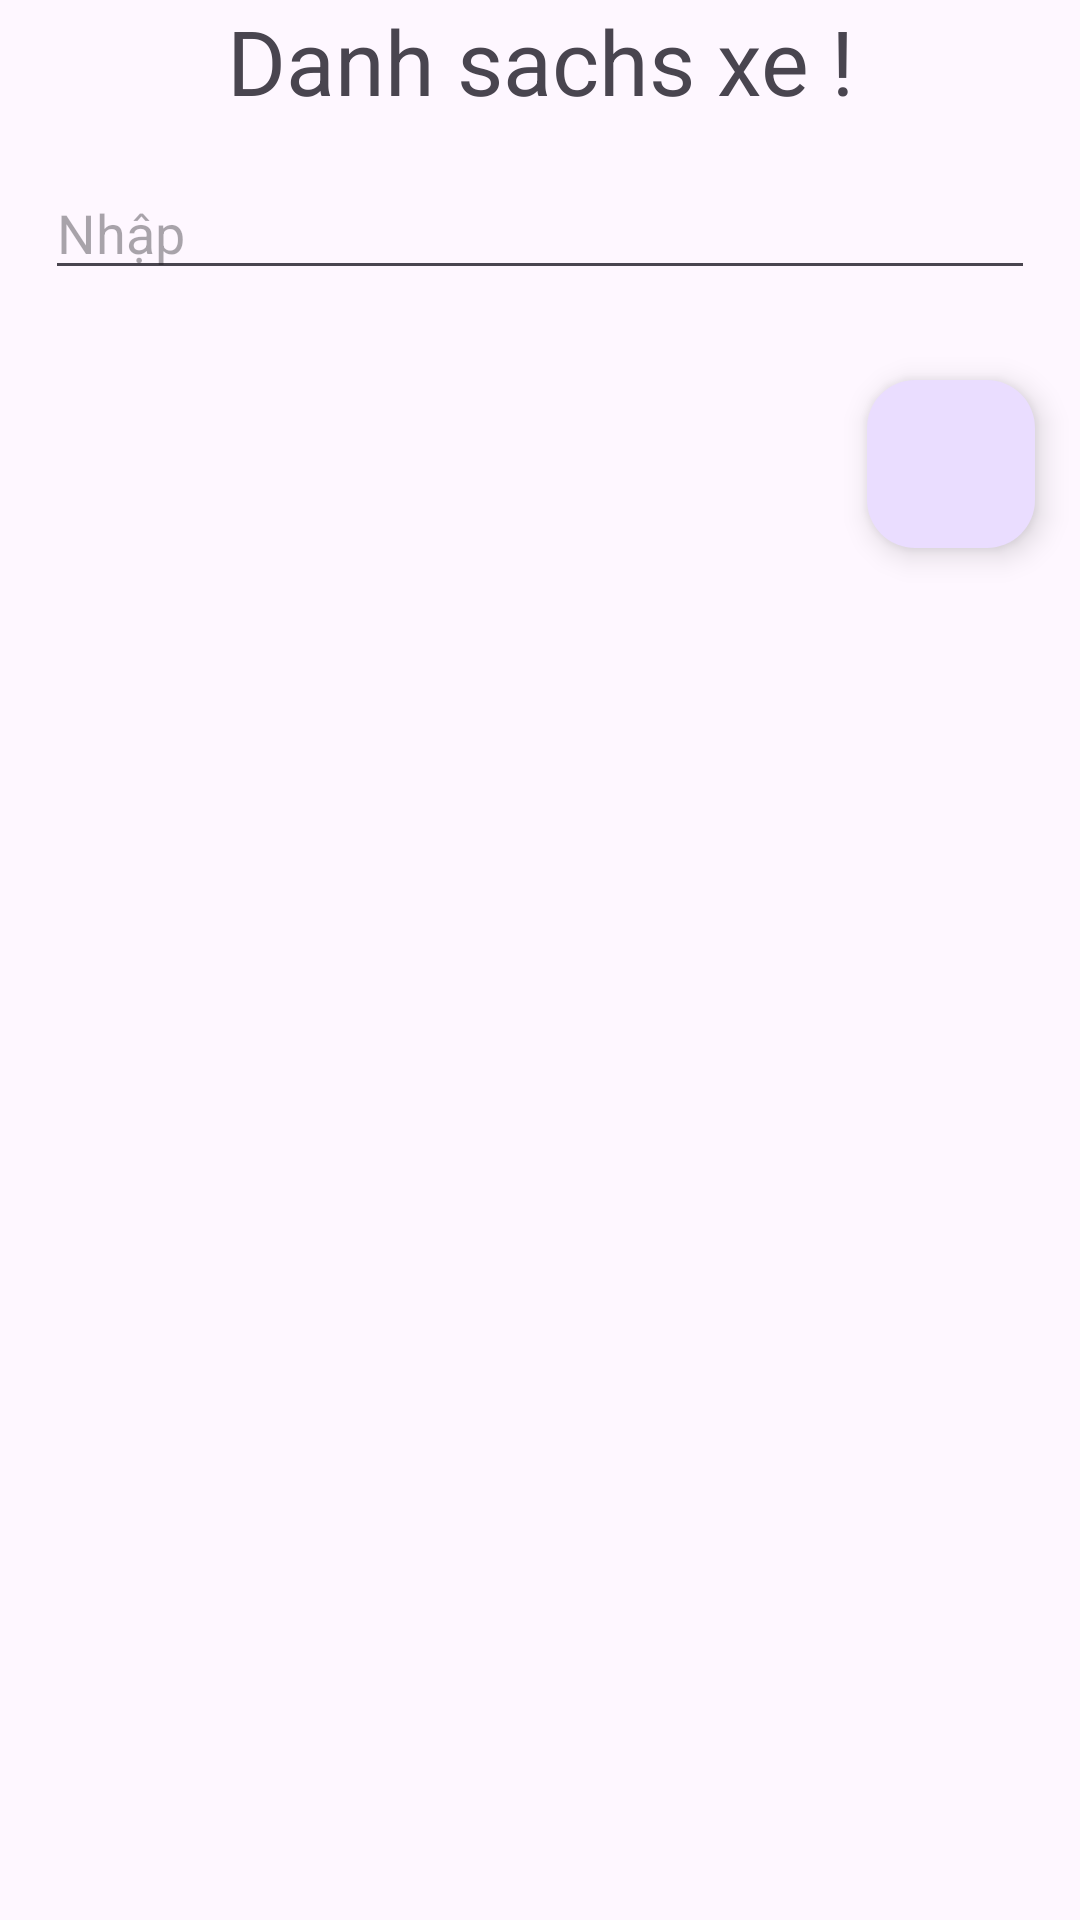

This screen was rendered from an Android layout file. Write that file and the resources it references.
<!-- AndroidManifest.xml: application theme Theme.ThiThu2_AND103 -->
<!-- res/layout/activity_main.xml -->
<?xml version="1.0" encoding="utf-8"?>
<LinearLayout xmlns:android="http://schemas.android.com/apk/res/android"
    xmlns:app="http://schemas.android.com/apk/res-auto"
    xmlns:tools="http://schemas.android.com/tools"
    android:id="@+id/main"
    android:layout_width="match_parent"
    android:layout_height="match_parent"
    android:orientation="vertical"
    tools:context=".MainActivity">

    <TextView
        android:layout_width="match_parent"
        android:layout_height="wrap_content"
        android:text="Danh sachs xe !"
        android:textSize="30dp"
        android:gravity="center"
        />

    <EditText
        android:id="@+id/edtSearch"
        android:layout_width="match_parent"
        android:layout_height="wrap_content"
        android:layout_margin="15dp"
        android:imeOptions="actionSearch"
        android:singleLine="true"
        android:hint="Nhập"/>

    <com.google.android.material.floatingactionbutton.FloatingActionButton
        android:id="@+id/btnAdd"
        android:layout_width="wrap_content"
        android:layout_height="wrap_content"
        android:layout_gravity="end"
        android:layout_margin="15dp"
        />


    <androidx.recyclerview.widget.RecyclerView
        android:id="@+id/rycList"
        android:layout_width="match_parent"
        android:layout_height="match_parent"
        app:layoutManager="androidx.recyclerview.widget.LinearLayoutManager"
        android:orientation="vertical"/>

</LinearLayout>
<!-- resources referenced by this layout -->
<resources>
  <style name="Theme.ThiThu2_AND103" parent="Base.Theme.ThiThu2_AND103" />
  <style name="Base.Theme.ThiThu2_AND103" parent="Theme.Material3.DayNight.NoActionBar">
          
          
      </style>
</resources>
